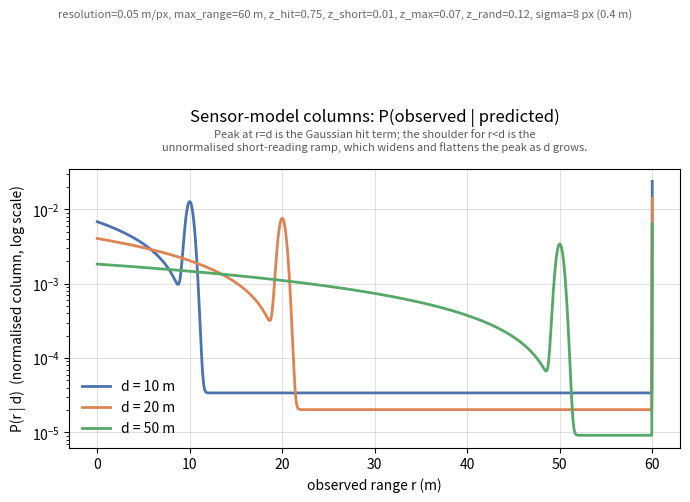
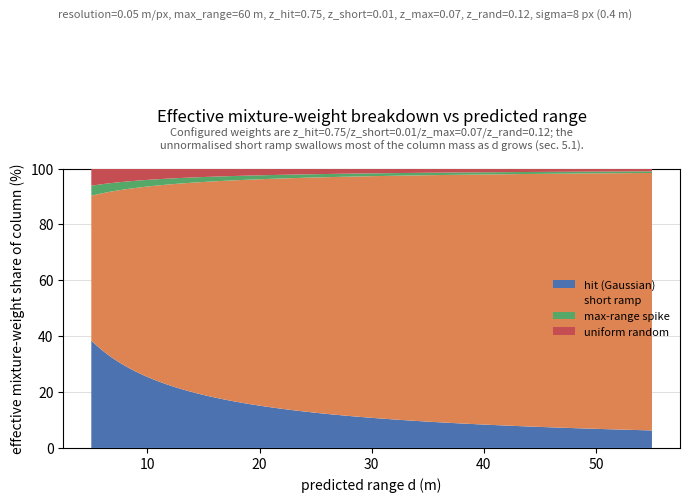
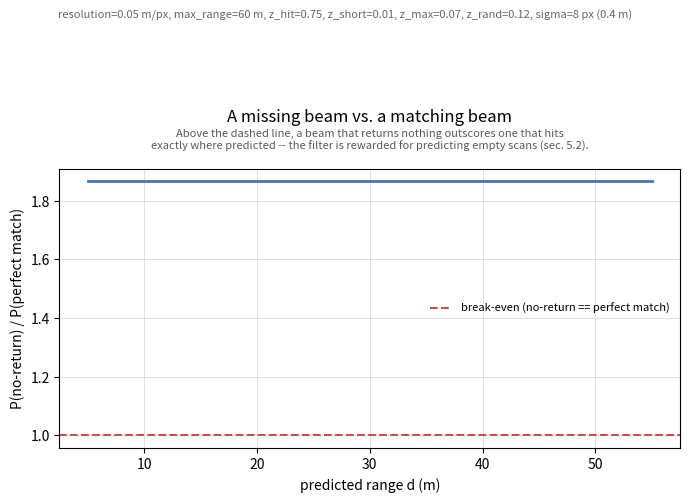
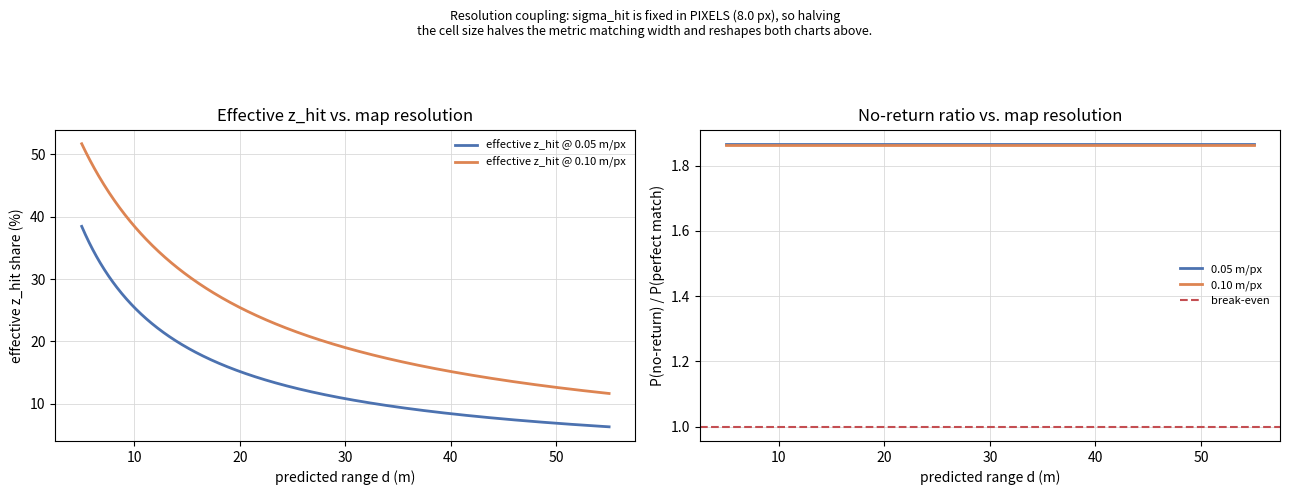

The script that saved these images, in order:
#!/usr/bin/env python3
"""Render diagnostic charts for the vendored particle_filter's beam sensor model.

Phase 3d Task 5 (Part A). This script rebuilds the sensor-model lookup table
with the *same* four-component mixture formula as `precompute_sensor_model`
in `src/localization/external/particle_filter/particle_filter/particle_filter.py`
(lines 459-506) and renders four PNG charts that make the structural defects
documented in `docs/research/localization/2d_mcl_algorithm.md` sections 3.1,
4, 5.1 and 5.2 visible:

  1. sensor-model-columns          -- normalised P(r|d) for d = 10/20/50 m
  2. sensor-model-mixture-mass     -- effective mixture-weight breakdown (the
                                       section 5.1 table, as a chart)
  3. sensor-model-noreturn-ratio   -- P(no-return) / P(perfect match) (5.2)
  4. sensor-model-resolution-coupling -- (2) and (3) at two resolutions

Pure/table-building functions (`sensor_model_table`, `mixture_mass_breakdown`,
`noreturn_ratio`) import nothing beyond numpy and are unit tested in
`test_plot_sensor_model.py` under a plain interpreter, no ROS required. The
CLI additionally needs matplotlib (Agg backend, set below) to render PNGs.

Run:
    python3 scripts/2dlidar/plot_sensor_model.py \
        --resolution 0.05 --max-range 60.0 --out-dir docs/reports/assets
"""
import argparse
import sys
from pathlib import Path

import numpy as np

# ---------------------------------------------------------------------------
# Fixed categorical palette (seaborn "deep"-derived, reasonably CVD-distinct).
# Assigned by entity (hit/short/max/rand, or resolution), never by rank.
# ---------------------------------------------------------------------------
COLOR_HIT = "#4C72B0"     # blue
COLOR_SHORT = "#DD8452"   # orange
COLOR_MAX = "#55A868"     # green
COLOR_RAND = "#C44E52"    # red
COLOR_RES_A = "#4C72B0"   # blue -- finer resolution (0.05)
COLOR_RES_B = "#DD8452"   # orange -- coarser resolution (0.10)
COLOR_D10 = "#4C72B0"
COLOR_D20 = "#DD8452"
COLOR_D50 = "#55A868"
GRID_KW = dict(color="0.85", linewidth=0.6, zorder=0)


# ---------------------------------------------------------------------------
# Sensor-model table -- duplicated formula.
#
# Source of truth: precompute_sensor_model(), particle_filter.py:459-506
# (src/localization/external/particle_filter/particle_filter/particle_filter.py).
# That method loops `for d in range(table_width): for r in range(table_width):`
# in pure Python (table_width = MAX_RANGE_PX + 1) and computes, per cell:
#
#   prob  = z_hit * exp(-(r-d)^2 / (2*sigma^2)) / (sigma*sqrt(2*pi))
#   if r < d:                 prob += 2*z_short*(d-r)/d
#   if r == MAX_RANGE_PX:     prob += z_max
#   if r <  MAX_RANGE_PX:     prob += z_rand / MAX_RANGE_PX
#   table[r, d] = prob
#   (then each column d is divided by its own sum)
#
# `sensor_model_table` below is a vectorised re-expression of the exact same
# arithmetic (same terms, same conditions, same per-column normalisation);
# `test_plot_sensor_model.py` checks it against a literal nested-loop port of
# the upstream method on a small table so any future drift between the two
# is caught.
# ---------------------------------------------------------------------------

def sensor_model_table(max_range_px, z_hit, z_short, z_max, z_rand, sigma_hit):
    """Build the normalised (r, d) sensor-model table in PIXEL units.

    Returns a float64 array of shape (table_width, table_width) where
    table_width = max_range_px + 1, table[r, d] = P(observe r | predicted d),
    each column normalised to sum to 1 (matches particle_filter.py:459-506).
    """
    if max_range_px < 1:
        raise ValueError("sensor_model_table: max_range_px must be >= 1")
    table_width = int(max_range_px) + 1
    r_idx = np.arange(table_width, dtype=np.float64)[:, None]   # rows: observed r
    d_idx = np.arange(table_width, dtype=np.float64)[None, :]   # cols: predicted d

    diff = r_idx - d_idx
    prob = z_hit * np.exp(-(diff * diff) / (2.0 * sigma_hit * sigma_hit)) \
        / (sigma_hit * np.sqrt(2.0 * np.pi))

    short_mask = r_idx < d_idx
    with np.errstate(divide="ignore", invalid="ignore"):
        short_term = np.where(
            short_mask,
            2.0 * z_short * (d_idx - r_idx) / np.where(d_idx == 0, 1.0, d_idx),
            0.0,
        )
    prob = prob + short_term

    max_mask = (r_idx == float(max_range_px))
    prob = prob + np.where(max_mask, z_max, 0.0)

    rand_mask = r_idx < float(max_range_px)
    prob = prob + np.where(rand_mask, z_rand / float(max_range_px), 0.0)

    norm = prob.sum(axis=0, keepdims=True)
    return prob / norm


def sensor_model_table_reference_loop(max_range_px, z_hit, z_short, z_max, z_rand, sigma_hit):
    """Literal nested-loop port of precompute_sensor_model's inner math.

    Used only by tests, as an independent (slow, obviously-correct) oracle
    for `sensor_model_table` on small tables.
    """
    table_width = int(max_range_px) + 1
    table = np.zeros((table_width, table_width), dtype=np.float64)
    for d in range(table_width):
        norm = 0.0
        for r in range(table_width):
            prob = 0.0
            z = float(r - d)
            prob += z_hit * np.exp(-(z * z) / (2.0 * sigma_hit * sigma_hit)) \
                / (sigma_hit * np.sqrt(2.0 * np.pi))
            if r < d:
                prob += 2.0 * z_short * (d - r) / float(d)
            if int(r) == int(max_range_px):
                prob += z_max
            if r < int(max_range_px):
                prob += z_rand * 1.0 / float(max_range_px)
            norm += prob
            table[int(r), int(d)] = prob
        table[:, int(d)] /= norm
    return table


def mixture_mass_breakdown(max_range_px, z_hit, z_short, z_max, z_rand, sigma_hit):
    """Effective (post-normalisation) mass of each of the 4 components, per column d.

    Returns a dict of 4 arrays (each shape (table_width,)), keys
    "hit"/"short"/"max"/"rand", each holding that component's share of the
    normalised column -- i.e. the *effective* mixture weight, as opposed to
    the configured z_hit/z_short/z_max/z_rand. This is the section 5.1 table.
    """
    table_width = int(max_range_px) + 1
    r_idx = np.arange(table_width, dtype=np.float64)[:, None]
    d_idx = np.arange(table_width, dtype=np.float64)[None, :]

    diff = r_idx - d_idx
    hit_term = z_hit * np.exp(-(diff * diff) / (2.0 * sigma_hit * sigma_hit)) \
        / (sigma_hit * np.sqrt(2.0 * np.pi))

    short_mask = r_idx < d_idx
    with np.errstate(divide="ignore", invalid="ignore"):
        short_term = np.where(
            short_mask,
            2.0 * z_short * (d_idx - r_idx) / np.where(d_idx == 0, 1.0, d_idx),
            0.0,
        )

    max_mask = (r_idx == float(max_range_px))
    max_term = np.where(max_mask, z_max, 0.0)

    rand_mask = r_idx < float(max_range_px)
    rand_term = np.where(rand_mask, z_rand / float(max_range_px), 0.0)

    total = (hit_term + short_term + max_term + rand_term).sum(axis=0)
    return {
        "hit": hit_term.sum(axis=0) / total,
        "short": short_term.sum(axis=0) / total,
        "max": max_term.sum(axis=0) / total,
        "rand": rand_term.sum(axis=0) / total,
    }


def noreturn_ratio(table, max_range_px):
    """P(no-return) / P(perfect match), per column d.

    `inf / world_scale` clamps to MAX_RANGE_PX (RangeLib.h:533 in the algorithm
    doc's section 3.2), so "no return" reads as r = max_range_px; "perfect
    match" reads as r = d. Column d = 0 is excluded (P(perfect match) there
    equals P(no-return) trivially only at d=0, not diagnostic).
    """
    table_width = table.shape[0]
    d = np.arange(table_width)
    no_return = table[max_range_px, :]
    perfect = table[d, d]
    with np.errstate(divide="ignore", invalid="ignore"):
        ratio = np.where(perfect > 0, no_return / perfect, np.nan)
    return ratio


# ---------------------------------------------------------------------------
# Plotting.
# ---------------------------------------------------------------------------

def _mpl():
    import matplotlib
    matplotlib.use("Agg")
    import matplotlib.pyplot as plt
    return plt


def _param_str(resolution, max_range, z_hit, z_short, z_max, z_rand, sigma_px):
    return (
        f"resolution={resolution:g} m/px, max_range={max_range:g} m, "
        f"z_hit={z_hit:g}, z_short={z_short:g}, z_max={z_max:g}, z_rand={z_rand:g}, "
        f"sigma={sigma_px:g} px ({sigma_px * resolution:g} m)"
    )


def plot_columns(ax, resolution, max_range, z_hit, z_short, z_max, z_rand, sigma_px):
    max_range_px = int(round(max_range / resolution))
    table = sensor_model_table(max_range_px, z_hit, z_short, z_max, z_rand, sigma_px)
    r_m = np.arange(table.shape[0]) * resolution

    for d_m, color in ((10, COLOR_D10), (20, COLOR_D20), (50, COLOR_D50)):
        d_px = int(round(d_m / resolution))
        ax.plot(r_m, table[:, d_px], color=color, linewidth=2, label=f"d = {d_m} m", zorder=3)

    ax.set_yscale("log")
    ax.set_xlabel("observed range r (m)")
    ax.set_ylabel("P(r | d)  (normalised column, log scale)")
    ax.set_title("Sensor-model columns: P(observed | predicted)", pad=34)
    ax.text(
        0.5, 1.06,
        "Peak at r=d is the Gaussian hit term; the shoulder for r<d is the\n"
        "unnormalised short-reading ramp, which widens and flattens the peak as d grows.",
        transform=ax.transAxes, ha="center", va="bottom", fontsize=8, color="0.35",
    )
    ax.grid(True, **GRID_KW)
    ax.legend(frameon=False)


def plot_mixture_mass(ax, resolution, max_range, z_hit, z_short, z_max, z_rand, sigma_px,
                       d_range_m=(5, 55)):
    max_range_px = int(round(max_range / resolution))
    breakdown = mixture_mass_breakdown(max_range_px, z_hit, z_short, z_max, z_rand, sigma_px)

    d_lo_px = int(round(d_range_m[0] / resolution))
    d_hi_px = int(round(d_range_m[1] / resolution))
    d_px = np.arange(d_lo_px, d_hi_px + 1)
    d_m = d_px * resolution

    ax.stackplot(
        d_m,
        breakdown["hit"][d_px] * 100,
        breakdown["short"][d_px] * 100,
        breakdown["max"][d_px] * 100,
        breakdown["rand"][d_px] * 100,
        colors=[COLOR_HIT, COLOR_SHORT, COLOR_MAX, COLOR_RAND],
        labels=["hit (Gaussian)", "short ramp", "max-range spike", "uniform random"],
        zorder=3,
    )
    ax.set_xlabel("predicted range d (m)")
    ax.set_ylabel("effective mixture-weight share of column (%)")
    ax.set_ylim(0, 100)
    ax.set_title("Effective mixture-weight breakdown vs predicted range", pad=34)
    ax.text(
        0.5, 1.06,
        "Configured weights are z_hit=%.2f/z_short=%.2f/z_max=%.2f/z_rand=%.2f; the\n"
        "unnormalised short ramp swallows most of the column mass as d grows (sec. 5.1)."
        % (z_hit, z_short, z_max, z_rand),
        transform=ax.transAxes, ha="center", va="bottom", fontsize=8, color="0.35",
    )
    ax.grid(True, axis="y", **GRID_KW)
    ax.legend(loc="center right", frameon=False, fontsize=8)


def plot_noreturn_ratio(ax, resolution, max_range, z_hit, z_short, z_max, z_rand, sigma_px,
                         d_range_m=(5, 55)):
    max_range_px = int(round(max_range / resolution))
    table = sensor_model_table(max_range_px, z_hit, z_short, z_max, z_rand, sigma_px)
    ratio = noreturn_ratio(table, max_range_px)

    d_lo_px = max(1, int(round(d_range_m[0] / resolution)))
    d_hi_px = int(round(d_range_m[1] / resolution))
    d_px = np.arange(d_lo_px, d_hi_px + 1)
    d_m = d_px * resolution

    ax.plot(d_m, ratio[d_px], color=COLOR_HIT, linewidth=2, zorder=3)
    ax.axhline(1.0, color=COLOR_RAND, linewidth=1.5, linestyle="--", zorder=2,
               label="break-even (no-return == perfect match)")
    ax.set_xlabel("predicted range d (m)")
    ax.set_ylabel("P(no-return) / P(perfect match)")
    ax.set_title("A missing beam vs. a matching beam", pad=34)
    ax.text(
        0.5, 1.06,
        "Above the dashed line, a beam that returns nothing outscores one that hits\n"
        "exactly where predicted -- the filter is rewarded for predicting empty scans (sec. 5.2).",
        transform=ax.transAxes, ha="center", va="bottom", fontsize=8, color="0.35",
    )
    ax.grid(True, **GRID_KW)
    ax.legend(frameon=False, fontsize=8)


def render_all_figures(resolution, max_range, z_hit, z_short, z_max, z_rand, sigma_px,
                        out_dir, prefix):
    plt = _mpl()
    out_dir = Path(out_dir)
    out_dir.mkdir(parents=True, exist_ok=True)
    params = _param_str(resolution, max_range, z_hit, z_short, z_max, z_rand, sigma_px)
    written = []

    # 1. columns
    fig, ax = plt.subplots(figsize=(7, 5))
    plot_columns(ax, resolution, max_range, z_hit, z_short, z_max, z_rand, sigma_px)
    fig.suptitle(params, fontsize=8, color="0.4", y=0.995)
    fig.tight_layout(rect=(0, 0, 1, 0.88))
    path = out_dir / f"{prefix}-sensor-model-columns.png"
    fig.savefig(path, dpi=150)
    plt.close(fig)
    written.append(path)

    # 2. mixture mass
    fig, ax = plt.subplots(figsize=(7, 5))
    plot_mixture_mass(ax, resolution, max_range, z_hit, z_short, z_max, z_rand, sigma_px)
    fig.suptitle(params, fontsize=8, color="0.4", y=0.995)
    fig.tight_layout(rect=(0, 0, 1, 0.88))
    path = out_dir / f"{prefix}-sensor-model-mixture-mass.png"
    fig.savefig(path, dpi=150)
    plt.close(fig)
    written.append(path)

    # 3. no-return ratio
    fig, ax = plt.subplots(figsize=(7, 5))
    plot_noreturn_ratio(ax, resolution, max_range, z_hit, z_short, z_max, z_rand, sigma_px)
    fig.suptitle(params, fontsize=8, color="0.4", y=0.995)
    fig.tight_layout(rect=(0, 0, 1, 0.88))
    path = out_dir / f"{prefix}-sensor-model-noreturn-ratio.png"
    fig.savefig(path, dpi=150)
    plt.close(fig)
    written.append(path)

    # 4. resolution coupling: figures 2 & 3 at res 0.05 vs 0.10, side by side.
    fig, axes = plt.subplots(1, 2, figsize=(13, 5))
    for res, color, label in ((0.05, COLOR_RES_A, "0.05 m/px"), (0.10, COLOR_RES_B, "0.10 m/px")):
        max_range_px = int(round(max_range / res))
        breakdown = mixture_mass_breakdown(max_range_px, z_hit, z_short, z_max, z_rand, sigma_px)
        d_lo_px = int(round(5 / res))
        d_hi_px = int(round(55 / res))
        d_px = np.arange(d_lo_px, d_hi_px + 1)
        d_m = d_px * res
        axes[0].plot(d_m, breakdown["hit"][d_px] * 100, color=color, linewidth=2,
                     label=f"effective z_hit @ {label}", zorder=3)

        table = sensor_model_table(max_range_px, z_hit, z_short, z_max, z_rand, sigma_px)
        ratio = noreturn_ratio(table, max_range_px)
        d_lo_px2 = max(1, d_lo_px)
        d_px2 = np.arange(d_lo_px2, d_hi_px + 1)
        d_m2 = d_px2 * res
        axes[1].plot(d_m2, ratio[d_px2], color=color, linewidth=2, label=label, zorder=3)

    axes[0].set_xlabel("predicted range d (m)")
    axes[0].set_ylabel("effective z_hit share (%)")
    axes[0].set_title("Effective z_hit vs. map resolution")
    axes[0].grid(True, **GRID_KW)
    axes[0].legend(frameon=False, fontsize=8)

    axes[1].axhline(1.0, color=COLOR_RAND, linewidth=1.5, linestyle="--", zorder=2,
                     label="break-even")
    axes[1].set_xlabel("predicted range d (m)")
    axes[1].set_ylabel("P(no-return) / P(perfect match)")
    axes[1].set_title("No-return ratio vs. map resolution")
    axes[1].grid(True, **GRID_KW)
    axes[1].legend(frameon=False, fontsize=8)

    fig.suptitle(
        "Resolution coupling: sigma_hit is fixed in PIXELS (%.1f px), so halving\n"
        "the cell size halves the metric matching width and reshapes both charts above."
        % sigma_px,
        fontsize=9,
    )
    fig.tight_layout(rect=(0, 0, 1, 0.90))
    path = out_dir / f"{prefix}-sensor-model-resolution-coupling.png"
    fig.savefig(path, dpi=150)
    plt.close(fig)
    written.append(path)

    return written


def main(argv=None):
    ap = argparse.ArgumentParser(description=__doc__,
                                  formatter_class=argparse.RawDescriptionHelpFormatter)
    ap.add_argument("--resolution", type=float, default=0.05, help="map resolution, m/cell")
    ap.add_argument("--max-range", type=float, default=60.0, help="max sensor range, m")
    ap.add_argument("--z-hit", type=float, default=0.75)
    ap.add_argument("--z-short", type=float, default=0.01)
    ap.add_argument("--z-max", type=float, default=0.07)
    ap.add_argument("--z-rand", type=float, default=0.12)
    ap.add_argument("--sigma-px", type=float, default=8.0, help="sigma_hit, in map pixels")
    ap.add_argument("--out-dir", type=Path, default=Path("docs/reports/assets"))
    ap.add_argument("--prefix", default="2dlidar-phase3d")
    args = ap.parse_args(argv)

    written = render_all_figures(
        args.resolution, args.max_range, args.z_hit, args.z_short, args.z_max,
        args.z_rand, args.sigma_px, args.out_dir, args.prefix,
    )

    max_range_px = int(round(args.max_range / args.resolution))
    breakdown = mixture_mass_breakdown(max_range_px, args.z_hit, args.z_short, args.z_max,
                                        args.z_rand, args.sigma_px)
    table = sensor_model_table(max_range_px, args.z_hit, args.z_short, args.z_max,
                                args.z_rand, args.sigma_px)
    ratio = noreturn_ratio(table, max_range_px)
    print("Cross-check against docs/research/localization/2d_mcl_algorithm.md sec. 5.1/5.2:")
    for d_m in (10, 20, 50):
        d_px = int(round(d_m / args.resolution))
        print(f"  effective z_hit at d={d_m:>3} m: {breakdown['hit'][d_px] * 100:.1f} %")
    d20_px = int(round(20 / args.resolution))
    print(f"  P(no-return)/P(perfect match) at d=20 m: {ratio[d20_px]:.2f}")

    print("Wrote:")
    for p in written:
        print(f"  {p}")
    return 0


if __name__ == "__main__":
    sys.exit(main())
